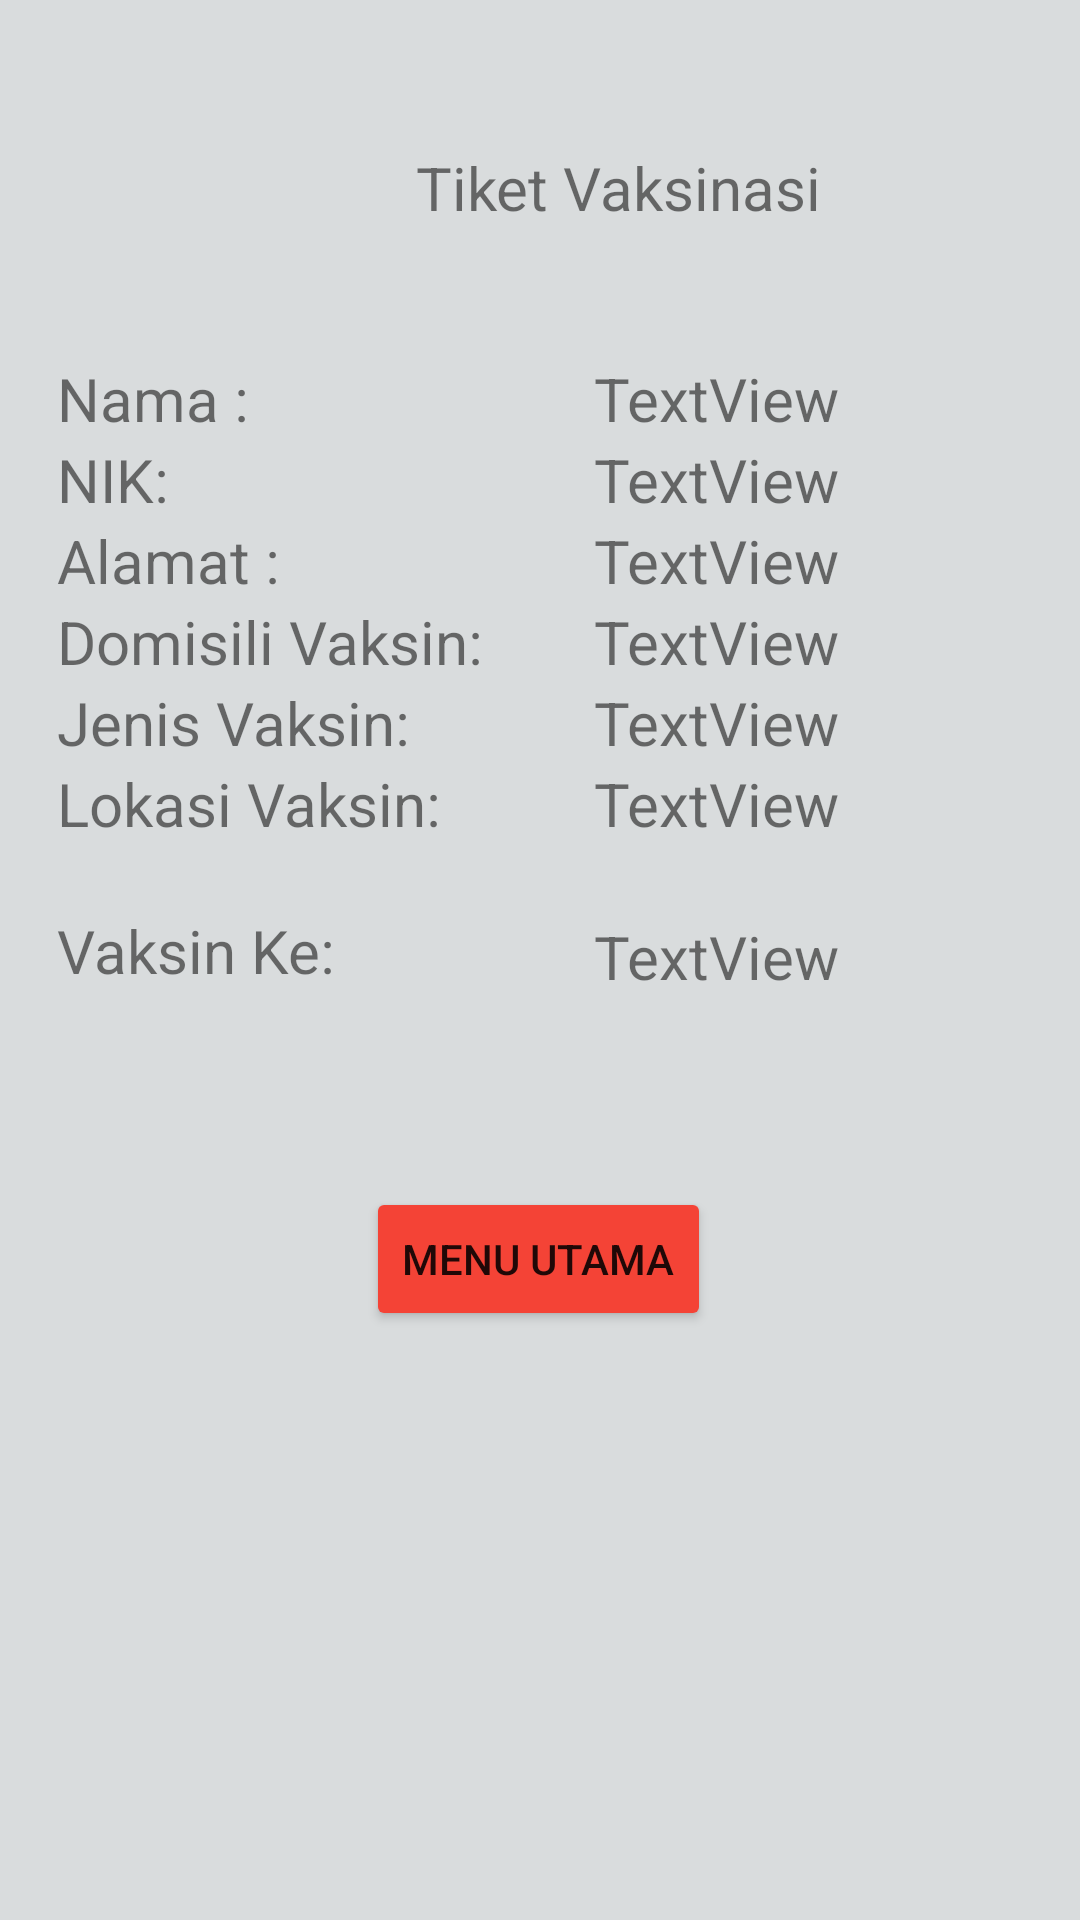

Layout XML and referenced resources for this Android screen:
<!-- AndroidManifest.xml: application theme Theme.MyCovidCareFinal -->
<!-- res/layout/activity_vaksinasi_saya.xml -->
<?xml version="1.0" encoding="utf-8"?>
<androidx.constraintlayout.widget.ConstraintLayout xmlns:android="http://schemas.android.com/apk/res/android"
    xmlns:app="http://schemas.android.com/apk/res-auto"
    xmlns:tools="http://schemas.android.com/tools"
    android:layout_width="match_parent"
    android:layout_height="match_parent"
    android:background="#FFEB3B"
    android:backgroundTint="#D9DCDD"
    tools:context=".VaksinasiSaya">

    <TextView
        android:id="@+id/textView2"
        android:layout_width="wrap_content"
        android:layout_height="wrap_content"
        android:text="Tiket Vaksinasi"
        android:textSize="20sp"
        app:layout_constraintBottom_toBottomOf="parent"
        app:layout_constraintEnd_toEndOf="parent"
        app:layout_constraintHorizontal_bias="0.617"
        app:layout_constraintStart_toStartOf="parent"
        app:layout_constraintTop_toTopOf="parent"
        app:layout_constraintVertical_bias="0.08" />

    <LinearLayout
        android:id="@+id/linearLayout5"
        android:layout_width="322dp"
        android:layout_height="262dp"
        android:background="@drawable/round"
        android:orientation="horizontal"
        app:layout_constraintBottom_toBottomOf="parent"
        app:layout_constraintEnd_toEndOf="parent"
        app:layout_constraintStart_toStartOf="parent"
        app:layout_constraintTop_toBottomOf="@+id/textView2"
        app:layout_constraintVertical_bias="0.143">

        <LinearLayout
            android:layout_width="179dp"
            android:layout_height="match_parent"
            android:orientation="vertical">

            <TextView
                android:id="@+id/textView19"
                android:layout_width="match_parent"
                android:layout_height="wrap_content"
                android:text="Nama :"
                android:textSize="20sp" />

            <TextView
                android:id="@+id/textView17"
                android:layout_width="match_parent"
                android:layout_height="wrap_content"
                android:text="NIK:"
                android:textSize="20sp" />

            <TextView
                android:id="@+id/textView16"
                android:layout_width="match_parent"
                android:layout_height="wrap_content"
                android:text="Alamat :"
                android:textSize="20sp" />

            <TextView
                android:id="@+id/textView15"
                android:layout_width="match_parent"
                android:layout_height="wrap_content"
                android:text="Domisili Vaksin:"
                android:textSize="20sp" />

            <TextView
                android:id="@+id/textView14"
                android:layout_width="match_parent"
                android:layout_height="wrap_content"
                android:text="Jenis Vaksin:"
                android:textSize="20sp" />

            <TextView
                android:id="@+id/textView13"
                android:layout_width="match_parent"
                android:layout_height="49dp"
                android:text="Lokasi Vaksin:"
                android:textSize="20sp" />

            <TextView
                android:id="@+id/textView12"
                android:layout_width="match_parent"
                android:layout_height="wrap_content"
                android:text="Vaksin Ke:"
                android:textSize="20sp" />
        </LinearLayout>

        <LinearLayout
            android:layout_width="match_parent"
            android:layout_height="match_parent"
            android:orientation="vertical">

            <TextView
                android:id="@+id/tnama"
                android:layout_width="match_parent"
                android:layout_height="wrap_content"
                android:text="TextView"
                android:textSize="20sp" />

            <TextView
                android:id="@+id/tnik"
                android:layout_width="match_parent"
                android:layout_height="wrap_content"
                android:text="TextView"
                android:textSize="20sp" />

            <TextView
                android:id="@+id/talamat"
                android:layout_width="match_parent"
                android:layout_height="wrap_content"
                android:text="TextView"
                android:textSize="20sp" />

            <TextView
                android:id="@+id/tdomisili"
                android:layout_width="match_parent"
                android:layout_height="wrap_content"
                android:text="TextView"
                android:textSize="20sp" />

            <TextView
                android:id="@+id/tjenis"
                android:layout_width="match_parent"
                android:layout_height="wrap_content"
                android:text="TextView"
                android:textSize="20sp" />

            <TextView
                android:id="@+id/tlokasi"
                android:layout_width="264dp"
                android:layout_height="51dp"
                android:text="TextView"
                android:textSize="20sp" />

            <TextView
                android:id="@+id/tvaksinke"
                android:layout_width="match_parent"
                android:layout_height="wrap_content"
                android:text="TextView"
                android:textSize="20sp" />
        </LinearLayout>
    </LinearLayout>

    <Button
        android:id="@+id/btnKembaliSaya"
        android:layout_width="wrap_content"
        android:layout_height="wrap_content"
        android:backgroundTint="#F44336"
        android:text="Menu Utama"
        app:layout_constraintBottom_toBottomOf="parent"
        app:layout_constraintEnd_toEndOf="parent"
        app:layout_constraintHorizontal_bias="0.498"
        app:layout_constraintStart_toStartOf="parent"
        app:layout_constraintTop_toBottomOf="@+id/linearLayout5"
        app:layout_constraintVertical_bias="0.068" />

    <ImageView
        android:id="@+id/imageView5"
        android:layout_width="87dp"
        android:layout_height="68dp"
        app:layout_constraintBottom_toBottomOf="parent"
        app:layout_constraintEnd_toEndOf="parent"
        app:layout_constraintHorizontal_bias="0.117"
        app:layout_constraintStart_toStartOf="parent"
        app:layout_constraintTop_toTopOf="parent"
        app:layout_constraintVertical_bias="0.043"
        app:srcCompat="@drawable/report" />
</androidx.constraintlayout.widget.ConstraintLayout>
<!-- resources referenced by this layout -->
<resources>
  <style name="Theme.MyCovidCareFinal" parent="Theme.MaterialComponents.DayNight.DarkActionBar">
          
          <item name="colorPrimary">@color/purple_500</item>
          <item name="colorPrimaryVariant">@color/purple_700</item>
          <item name="colorOnPrimary">@color/white</item>
          
          <item name="colorSecondary">@color/teal_200</item>
          <item name="colorSecondaryVariant">@color/teal_700</item>
          <item name="colorOnSecondary">@color/black</item>
          
          <item name="android:statusBarColor">?attr/colorPrimaryVariant</item>
          
      </style>
  <color name="purple_500">#FF6200EE</color>
  <color name="purple_700">#FF3700B3</color>
  <color name="white">#FFFFFFFF</color>
  <color name="teal_200">#FF03DAC5</color>
  <color name="teal_700">#FF018786</color>
  <color name="black">#FF000000</color>
</resources>
